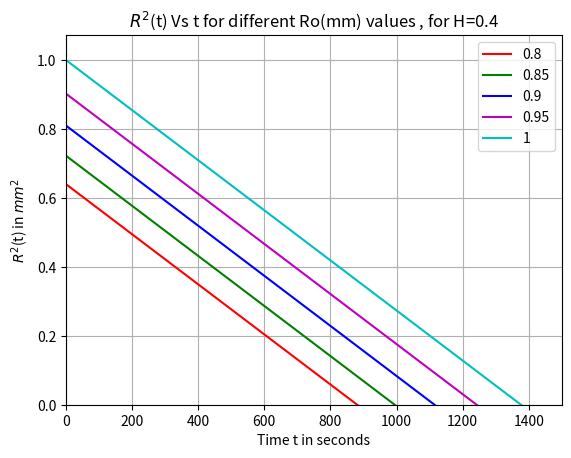

Reproduce this figure in Python.
import numpy as np
import matplotlib.pyplot as mpt
r1=.8
r2=.85
r3=.90
r4=.95
r5=1
t=np.arange(0,1500,10)
k=2*3.63312*10**-4
mpt.subplot(1,1,1)
mpt.plot(t,.64- k*t,'r',label=r1)
mpt.plot(t,(r2**2)-k*t,'g',label=r2)
mpt.plot(t,(r3**2)-k*t,'b',label=r3)
mpt.plot(t,(r4**2)-k*t,'m',label=r4)
mpt.plot(t,(r5**2)-k*t,'c',label=r5)
mpt.ylim(bottom=0)
mpt.xlim(left=0,right=1500)
mpt.legend()
mpt.grid(True)
mpt.xlabel('Time t in seconds')
mpt.ylabel('$R^2$(t) in $mm^2$')
mpt.title('$R^2$(t) Vs t for different Ro(mm) values , for H=0.4')
mpt.show()
